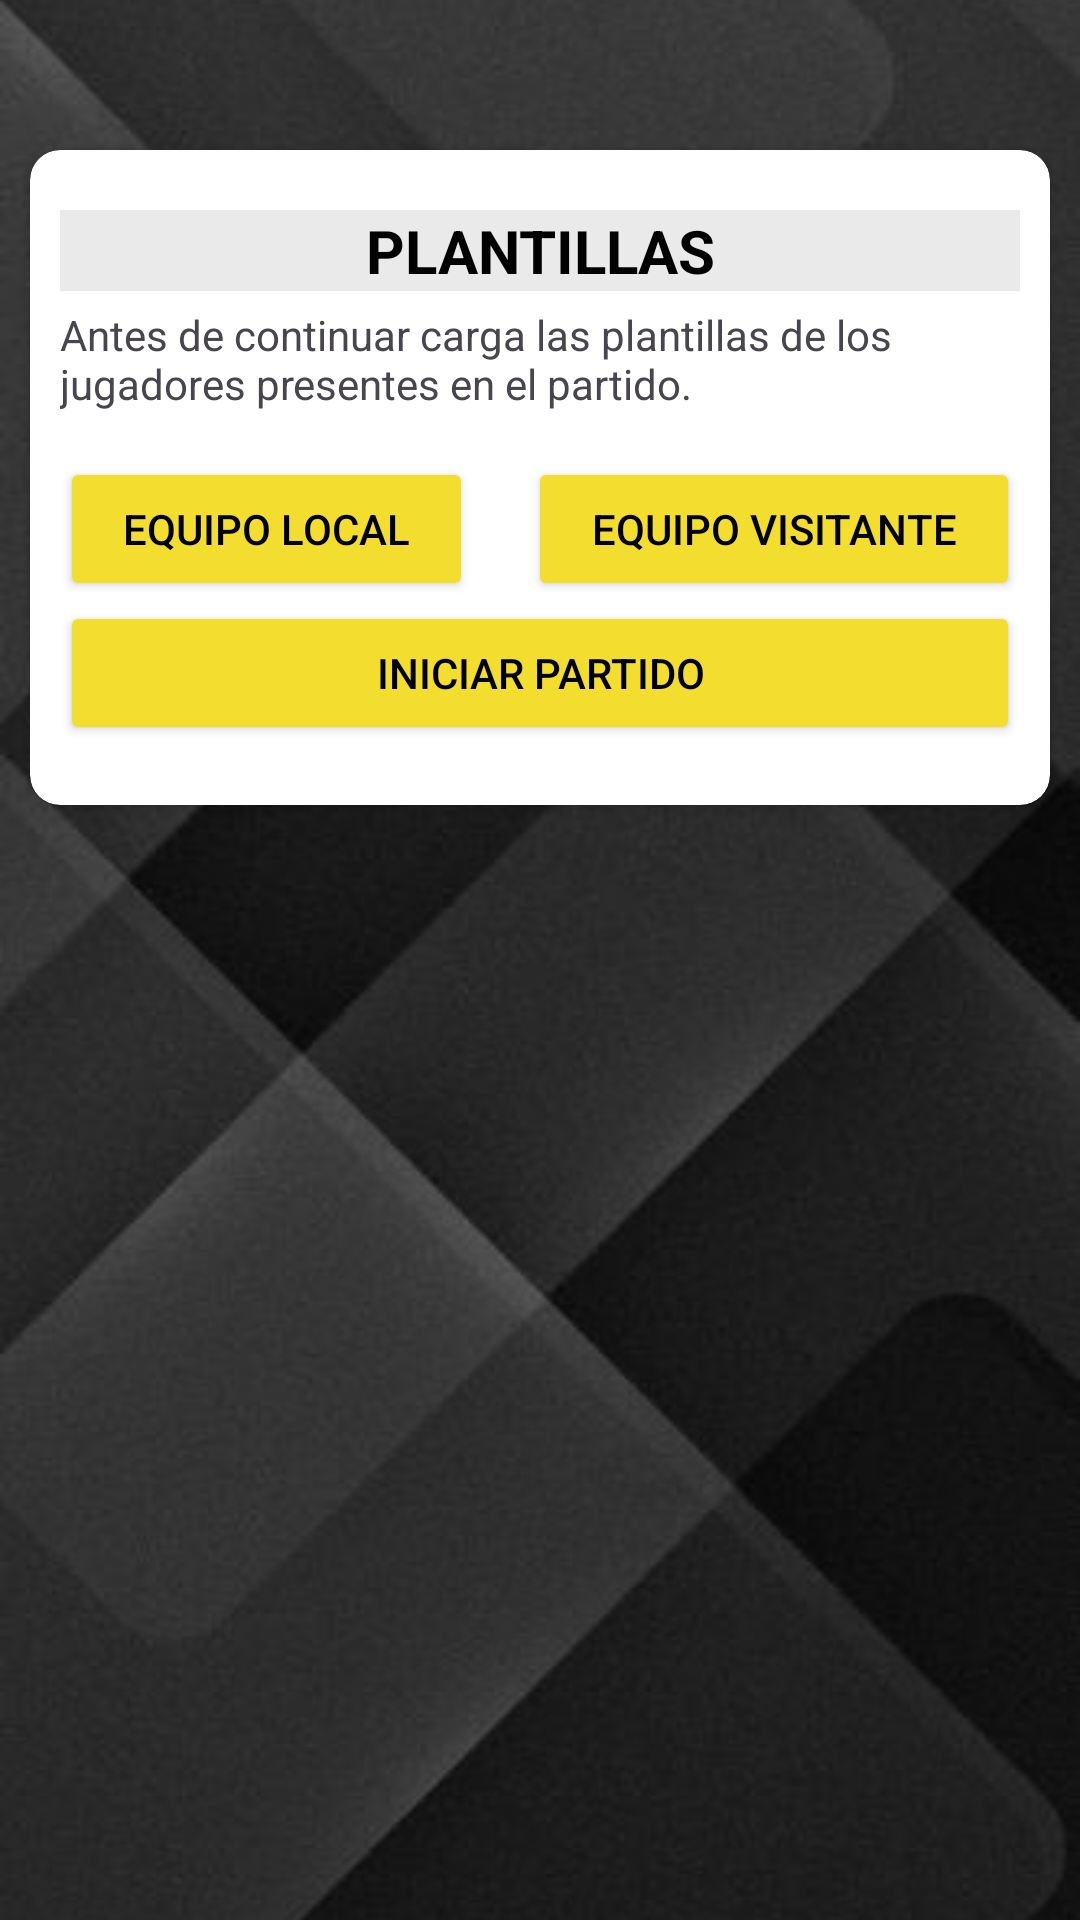

The Android layout XML behind this screen, and the referenced resources:
<!-- AndroidManifest.xml: application theme Theme.UBB_estadistica -->
<!-- res/layout/fragment_cargar_plantillas.xml -->
<?xml version="1.0" encoding="utf-8"?>
<androidx.constraintlayout.widget.ConstraintLayout xmlns:android="http://schemas.android.com/apk/res/android"
    xmlns:app="http://schemas.android.com/apk/res-auto"
    xmlns:tools="http://schemas.android.com/tools"
    android:id="@+id/frameLayout3"
    android:layout_width="match_parent"
    android:layout_height="match_parent"
    tools:context=".partido.CargarPlantillasFragment" >

    <ImageView
        android:id="@+id/imageView3"
        android:layout_width="0dp"
        android:layout_height="0dp"
        android:scaleType="centerCrop"
        android:src="@drawable/fondo_pantalla3"
        app:layout_constraintBottom_toBottomOf="parent"
        app:layout_constraintEnd_toEndOf="parent"
        app:layout_constraintStart_toStartOf="parent"
        app:layout_constraintTop_toTopOf="parent" />

    <ScrollView
        android:layout_width="match_parent"
        android:layout_height="match_parent"
        app:layout_constraintBottom_toBottomOf="parent"
        app:layout_constraintEnd_toEndOf="parent"
        app:layout_constraintStart_toStartOf="parent"
        app:layout_constraintTop_toTopOf="parent">

        <androidx.constraintlayout.widget.ConstraintLayout
            android:layout_width="match_parent"
            android:layout_height="wrap_content">

            <androidx.constraintlayout.widget.ConstraintLayout
                android:layout_width="match_parent"
                android:layout_height="match_parent"
                app:layout_constraintBottom_toBottomOf="parent"
                app:layout_constraintEnd_toEndOf="parent"
                app:layout_constraintStart_toStartOf="parent"
                app:layout_constraintTop_toTopOf="parent">

                <androidx.cardview.widget.CardView
                    android:layout_width="match_parent"
                    android:layout_height="wrap_content"
                    android:layout_marginStart="10dp"
                    android:layout_marginTop="50dp"
                    android:layout_marginEnd="10dp"
                    android:layout_marginBottom="60dp"
                    app:cardCornerRadius="10sp"
                    app:layout_constraintBottom_toBottomOf="parent"
                    app:layout_constraintEnd_toEndOf="parent"
                    app:layout_constraintStart_toStartOf="parent"
                    app:layout_constraintTop_toTopOf="parent">

                    <LinearLayout
                        android:layout_width="match_parent"
                        android:layout_height="match_parent"
                        android:layout_marginLeft="10sp"
                        android:layout_marginTop="20sp"
                        android:layout_marginRight="10sp"
                        android:layout_marginBottom="20sp"
                        android:orientation="vertical">

                        <TextView
                            android:id="@+id/textView13"
                            android:layout_width="match_parent"
                            android:layout_height="wrap_content"
                            android:background="#EAEAEA"
                            android:text="PLANTILLAS"
                            android:textAlignment="center"
                            android:textColor="@color/black"
                            android:textSize="20sp"
                            android:textStyle="bold" />

                        <TextView
                            android:id="@+id/textView12"
                            android:layout_width="match_parent"
                            android:layout_height="wrap_content"
                            android:layout_marginTop="5sp"
                            android:text="Antes de continuar carga las plantillas de los jugadores presentes en el partido." />

                        <LinearLayout
                            android:layout_width="match_parent"
                            android:layout_height="match_parent"
                            android:layout_marginTop="15sp"
                            android:orientation="horizontal">

                            <Button
                                android:id="@+id/btnEquipoL"
                                android:layout_width="wrap_content"
                                android:layout_height="wrap_content"
                                android:layout_weight="1"
                                android:backgroundTint="@color/yellow_logo"
                                android:text="Equipo Local"
                                android:textColor="@color/black"
                                app:cornerRadius="30dp" />

                            <Space
                                android:layout_width="wrap_content"
                                android:layout_height="wrap_content"
                                android:layout_weight="1" />

                            <Button
                                android:id="@+id/btnEquipoV"
                                android:layout_width="wrap_content"
                                android:layout_height="wrap_content"
                                android:layout_weight="1"
                                android:backgroundTint="@color/yellow_logo"
                                android:text="Equipo Visitante"
                                android:textColor="@color/black"
                                app:cornerRadius="30dp" />

                        </LinearLayout>

                        <LinearLayout
                            android:layout_width="match_parent"
                            android:layout_height="match_parent"
                            android:orientation="horizontal">

                            <Button
                                android:id="@+id/btnIniciarPartido"
                                android:layout_width="wrap_content"
                                android:layout_height="wrap_content"
                                android:layout_weight="1"
                                android:backgroundTint="@color/yellow_logo"
                                android:text="Iniciar Partido"
                                android:textColor="@color/black"
                                app:cornerRadius="30dp" />

                        </LinearLayout>
                    </LinearLayout>
                </androidx.cardview.widget.CardView>
            </androidx.constraintlayout.widget.ConstraintLayout>
        </androidx.constraintlayout.widget.ConstraintLayout>
    </ScrollView>
</androidx.constraintlayout.widget.ConstraintLayout>
<!-- resources referenced by this layout -->
<resources>
  <color name="black">#FF000000</color>
  <color name="yellow_logo">#F3DD2F</color>
  <!-- drawable fondo_pantalla3: jpg bitmap (drawable, 18674 bytes) -->
  <style name="Theme.UBB_estadistica" parent="Theme.MaterialComponents.DayNight.DarkActionBar">
          
          <item name="colorPrimary">@color/yellow_logo_500</item>
          <item name="colorPrimaryDark">@color/yellow_logo_700</item>
          <item name="colorAccent">@color/yellow_logo</item>
  
          <item name="colorPrimaryVariant">@color/yellow_logo_700</item>
          <item name="colorOnPrimary">@color/white</item>
          
          <item name="colorSecondary">@color/teal_200</item>
          <item name="colorSecondaryVariant">@color/teal_700</item>
          <item name="colorOnSecondary">@color/black</item>
          
          <item name="android:statusBarColor">@color/yellow_logo_700</item>
          
      </style>
  <color name="yellow_logo_500">#FFEB3B</color>
  <color name="yellow_logo_700">#FBC02D</color>
  <color name="white">#FFFFFFFF</color>
  <color name="teal_200">#FF03DAC5</color>
  <color name="teal_700">#FF018786</color>
</resources>
